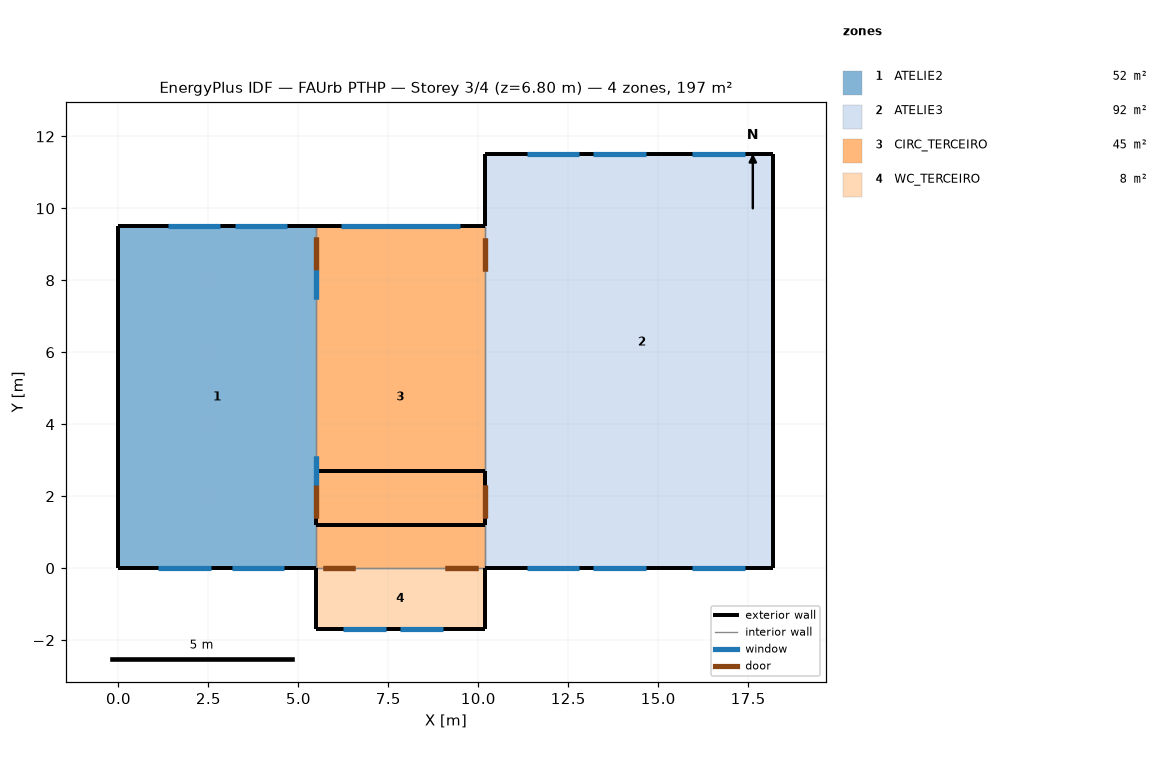
=== STOREY PLAN SPEC (per zone: floor XY polygon, exterior-wall plan segments, windows/doors) ===
zone 1: ATELIE2  (52.1 m²)
  floor: (5.48, 9.50) (5.48, 0.00) (0.00, 0.00) (0.00, 9.50)
  exterior wall: (0.00, 0.00) – (5.48, 0.00)  [5.5 m]
    window: (3.16, 0.00) – (4.61, 0.00)  [2.6 m²]
    window: (1.11, 0.00) – (2.56, 0.00)  [2.6 m²]
  exterior wall: (0.00, 9.50) – (0.00, 0.00)  [9.5 m]
  exterior wall: (5.48, 9.50) – (0.00, 9.50)  [5.5 m]
    window: (4.68, 9.50) – (3.23, 9.50)  [2.6 m²]
    window: (2.83, 9.50) – (1.38, 9.50)  [2.6 m²]
  interior walls: 1
zone 2: ATELIE3  (92.2 m²)
  floor: (18.20, 11.50) (18.20, 0.00) (13.06, 0.00) (13.06, 3.90) (10.18, 3.90) (10.18, 11.50)
  floor: (13.06, 3.90) (13.06, 0.00) (10.18, 0.00) (10.18, 3.90)
  exterior wall: (18.20, 0.00) – (18.20, 11.50)  [11.5 m]
  exterior wall: (10.18, 0.00) – (18.20, 0.00)  [8.0 m]
    window: (15.95, 0.00) – (17.40, 0.00)  [2.6 m²]
    window: (11.35, 0.00) – (12.80, 0.00)  [2.6 m²]
    window: (13.20, 0.00) – (14.65, 0.00)  [2.6 m²]
  exterior wall: (18.20, 11.50) – (10.18, 11.50)  [8.0 m]
    window: (12.80, 11.50) – (11.35, 11.50)  [2.6 m²]
    window: (17.40, 11.50) – (15.95, 11.50)  [2.6 m²]
    window: (14.65, 11.50) – (13.20, 11.50)  [2.6 m²]
  exterior wall: (10.18, 11.50) – (10.18, 9.50)  [2.0 m]
  interior walls: 1
zone 3: CIRC_TERCEIRO  (44.6 m²)
  floor: (10.18, 9.50) (10.18, 0.00) (5.48, 0.00) (5.48, 9.50)
  exterior wall: (10.18, 9.50) – (5.48, 9.50)  [4.7 m]
    window: (9.48, 9.50) – (6.18, 9.50)  [9.2 m²]
  exterior wall: (10.18, 1.20) – (10.18, 2.70)  [1.5 m] x2 surfaces
  exterior wall: (10.18, 2.70) – (5.48, 2.70)  [4.7 m]
  exterior wall: (5.48, 2.70) – (5.48, 1.20)  [1.5 m] x2 surfaces
  exterior wall: (5.48, 1.20) – (10.18, 1.20)  [4.7 m]
  interior walls: 3
zone 4: WC_TERCEIRO  (8.0 m²)
  floor: (10.18, 0.00) (10.18, -1.70) (5.48, -1.70) (5.48, 0.00)
  exterior wall: (10.18, -1.70) – (10.18, 0.00)  [1.7 m]
  exterior wall: (5.48, 0.00) – (5.48, -1.70)  [1.7 m]
  exterior wall: (5.48, -1.70) – (10.18, -1.70)  [4.7 m]
    window: (6.23, -1.70) – (7.43, -1.70)  [0.8 m²]
    window: (7.83, -1.70) – (9.03, -1.70)  [0.8 m²]
  interior walls: 1

=== DERIVED (storey summary) ===
Building: FAUrb PTHP
Storey: 3 of 4  (floor level z = 6.80 m)
Storey gross floor area: 196.9 m²
Zones on this storey: 4
  - ATELIE2: floor 52.1 m²; exterior wall 20.5 m (69.6 m²); 4 window(s) 10.4 m²; WWR 15.0%
  - ATELIE3: floor 92.2 m²; exterior wall 29.5 m (100.4 m²); 6 window(s) 15.7 m²; WWR 15.6%
  - CIRC_TERCEIRO: floor 44.6 m²; exterior wall 17.1 m (35.8 m²); 1 window(s) 9.2 m²; WWR 25.6%
  - WC_TERCEIRO: floor 8.0 m²; exterior wall 8.1 m (27.5 m²); 2 window(s) 1.7 m²; WWR 6.1%
Zone adjacency (shared interzone walls):
  - ATELIE2 ↔ CIRC_TERCEIRO
  - ATELIE3 ↔ CIRC_TERCEIRO
  - CIRC_TERCEIRO ↔ WC_TERCEIRO